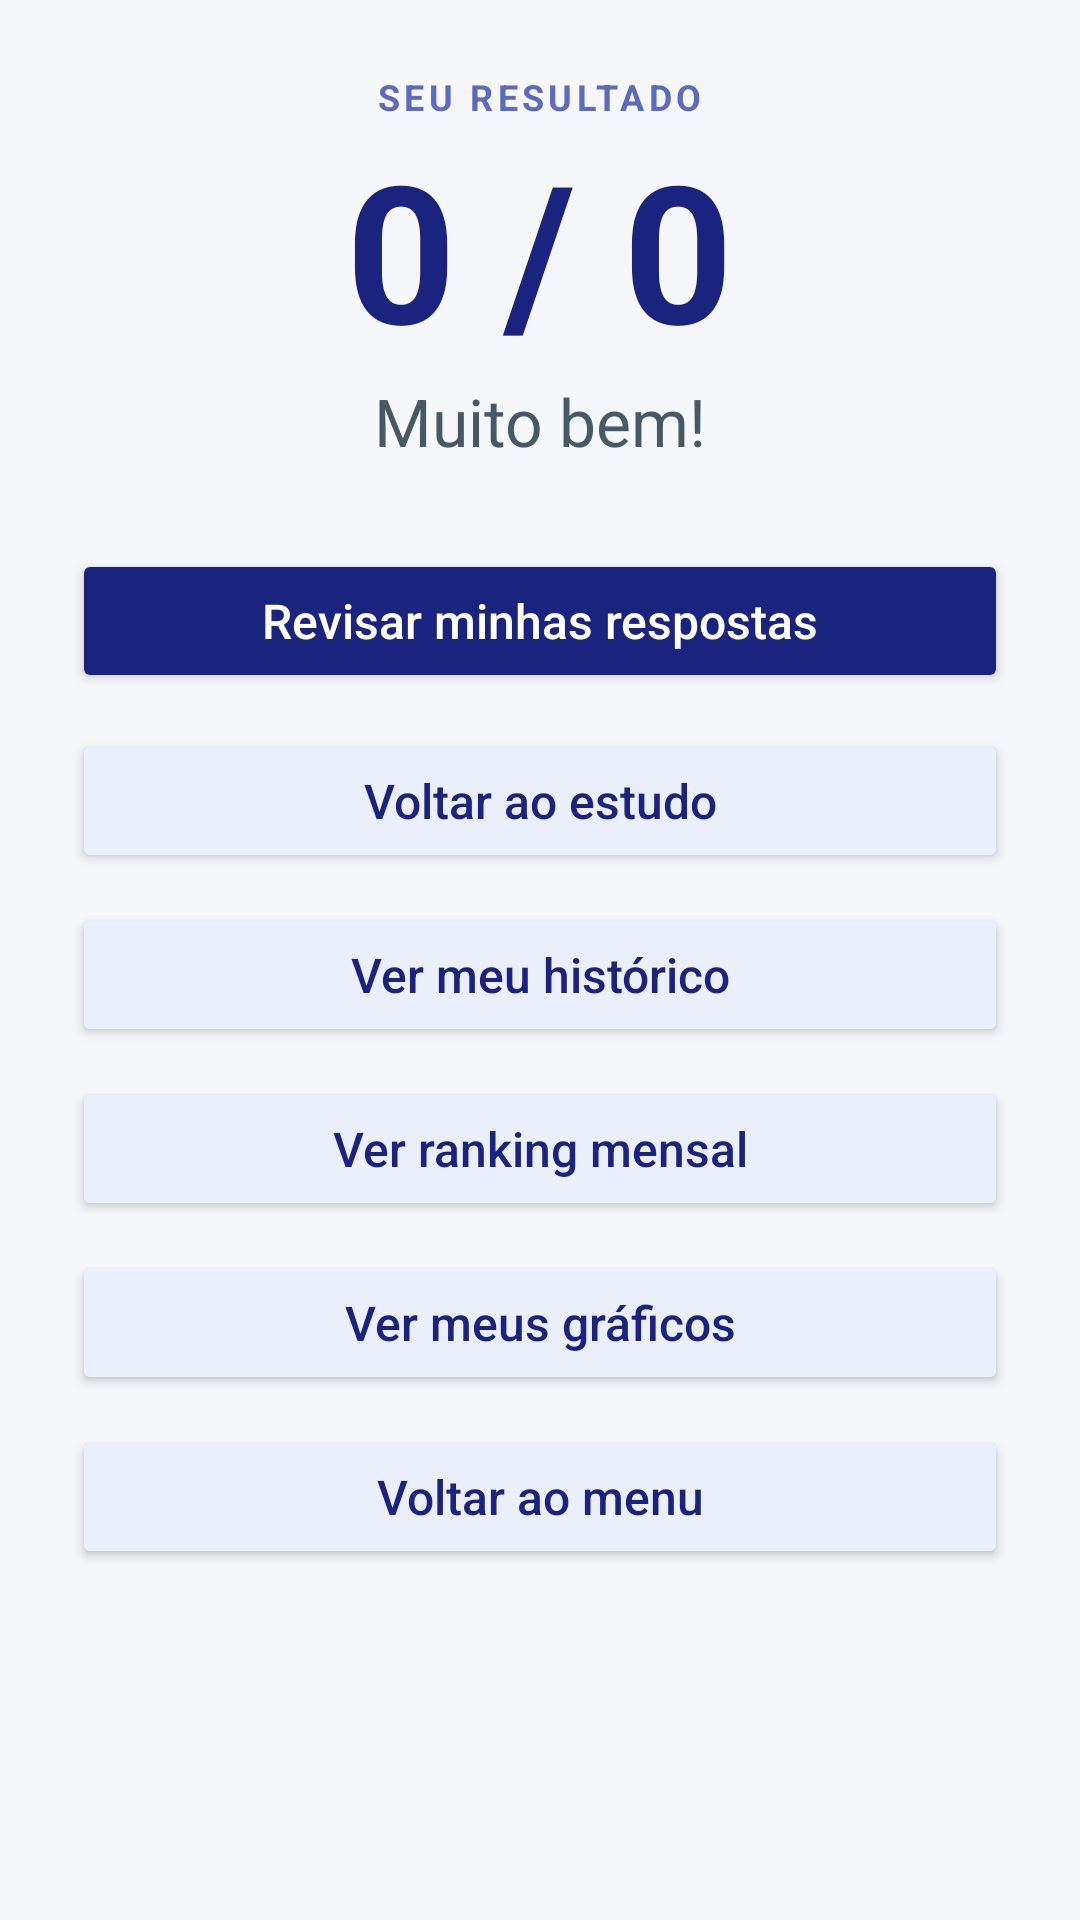

Write the Android layout XML for this screen, with the resource values it uses.
<!-- AndroidManifest.xml: application theme Theme.Tcc -->
<!-- res/layout/activity_resultado.xml -->
<?xml version="1.0" encoding="utf-8"?>
<ScrollView xmlns:android="http://schemas.android.com/apk/res/android"
    android:id="@+id/resultadoScroll"
    android:layout_width="match_parent" android:layout_height="match_parent"
    android:fillViewport="true" android:background="@color/BackGround">
    <LinearLayout android:layout_width="match_parent" android:layout_height="wrap_content"
        android:orientation="vertical" android:padding="24dp" android:paddingTop="48dp" android:gravity="center_horizontal">
        <TextView android:id="@+id/txtTitulo" android:layout_width="wrap_content" android:layout_height="wrap_content"
            android:text="SEU RESULTADO" android:textSize="12sp" android:letterSpacing="0.12" android:textStyle="bold" android:textColor="@color/Destaque"/>
        <TextView android:id="@+id/txtPlacar" android:layout_width="wrap_content" android:layout_height="wrap_content"
            android:text="0 / 0" android:textSize="64sp" android:textStyle="bold" android:textColor="@color/btnSelecionado"/>
        <TextView android:id="@+id/txtMensagem" android:layout_width="match_parent" android:layout_height="wrap_content"
            android:text="Muito bem!" android:textSize="22sp" android:gravity="center" android:textColor="@color/BordaButton" android:layout_marginBottom="28dp"/>
        <Button android:id="@+id/btnRevisar" android:layout_width="match_parent" android:layout_height="wrap_content"
            android:text="Revisar minhas respostas" android:textAllCaps="false" android:textSize="16sp" android:minHeight="48dp"
            android:padding="12dp" android:backgroundTint="@color/btnSelecionado" android:textColor="@color/TextoNoPrimario" android:layout_marginBottom="12dp"/>
        <Button android:id="@+id/btnVoltarEstudo" android:layout_width="match_parent" android:layout_height="wrap_content"
            android:text="Voltar ao estudo" android:textAllCaps="false" android:textSize="16sp" android:minHeight="48dp"
            android:padding="12dp" android:backgroundTint="@color/DestaqueSuave" android:textColor="@color/btnSelecionado" android:layout_marginBottom="10dp"/>
        <Button android:id="@+id/btnHistorico" android:layout_width="match_parent" android:layout_height="wrap_content"
            android:text="Ver meu histórico" android:textAllCaps="false" android:textSize="16sp" android:minHeight="48dp"
            android:padding="12dp" android:backgroundTint="@color/DestaqueSuave" android:textColor="@color/btnSelecionado" android:layout_marginBottom="10dp"/>
        <Button android:id="@+id/btnRanking" android:layout_width="match_parent" android:layout_height="wrap_content"
            android:text="Ver ranking mensal" android:textAllCaps="false" android:textSize="16sp" android:minHeight="48dp"
            android:padding="12dp" android:backgroundTint="@color/DestaqueSuave" android:textColor="@color/btnSelecionado" android:layout_marginBottom="10dp"/>
        <Button android:id="@+id/btnGraficos" android:layout_width="match_parent" android:layout_height="wrap_content"
            android:text="Ver meus gráficos" android:textAllCaps="false" android:textSize="16sp" android:minHeight="48dp"
            android:padding="12dp" android:backgroundTint="@color/DestaqueSuave" android:textColor="@color/btnSelecionado" android:layout_marginBottom="10dp"/>
        <Button android:id="@+id/btnMenu" android:layout_width="match_parent" android:layout_height="wrap_content"
            android:text="Voltar ao menu" android:textAllCaps="false" android:textSize="16sp" android:minHeight="48dp"
            android:padding="12dp" android:backgroundTint="@color/DestaqueSuave" android:textColor="@color/btnSelecionado" android:layout_marginBottom="10dp"/>
    </LinearLayout>
</ScrollView>
<!-- resources referenced by this layout -->
<resources>
  <color name="BackGround">#F5F7FA</color>
  <color name="BordaButton">#455A64</color>
  <color name="Destaque">#5C6BC0</color>
  <color name="DestaqueSuave">#EBEEFB</color>
  <color name="TextoNoPrimario">#FFFFFF</color>
  <color name="btnSelecionado">#1A237E</color>
  <style name="Theme.Tcc" parent="Base.Theme.Tcc" />
  <style name="Base.Theme.Tcc" parent="Theme.Material3.DayNight.NoActionBar">
          <item name="colorPrimary">@color/Destaque</item>
          <item name="colorOnPrimary">@color/TextoNoPrimario</item>
          <item name="colorSurface">@color/CardFundo</item>
          <item name="colorOnSurface">@color/TextoPrincipal</item>
          <item name="android:colorAccent">@color/Destaque</item>
          <item name="android:windowLightStatusBar">true</item>
          <item name="android:statusBarColor">@color/BackGround</item>
          <item name="android:navigationBarColor">@color/BackGround</item>
      </style>
  <color name="CardFundo">#FFFFFF</color>
  <color name="TextoPrincipal">#1A1A2E</color>
</resources>
